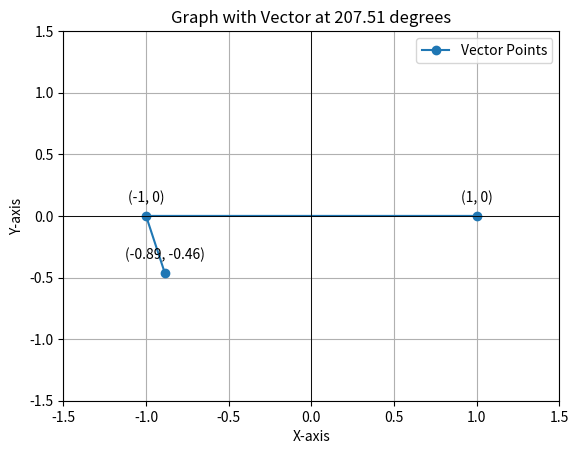

The script that saved this image:
import matplotlib.pyplot as plt
import numpy as np

# Điểm (1, 0) trên trục x
x1, y1 = 1, 0

# Điểm (-1, 0) trên trục x
x2, y2 = -1, 0

# Góc của vectơ đơn vị là 207.51 độ
angle = 207.51
angle_rad = np.radians(angle)

# Tọa độ của điểm mới từ vectơ đơn vị
x_new = np.cos(angle_rad)
y_new = np.sin(angle_rad)

# Vẽ đồ thị
plt.plot([x1, x2, x_new], [y1, y2, y_new], 'o-', label='Vector Points')
plt.axhline(0, color='black',linewidth=0.5)
plt.axvline(0, color='black',linewidth=0.5)

# Đặt tên cho trục x và trục y
plt.xlabel('X-axis')
plt.ylabel('Y-axis')

# Chú thích cho các điểm
plt.annotate('(1, 0)', (x1, y1), textcoords="offset points", xytext=(0,10), ha='center')
plt.annotate('(-1, 0)', (x2, y2), textcoords="offset points", xytext=(0,10), ha='center')
plt.annotate(f'({x_new:.2f}, {y_new:.2f})', (x_new, y_new), textcoords="offset points", xytext=(0,10), ha='center')

# Đặt giới hạn cho trục x và trục y
plt.xlim(-1.5, 1.5)
plt.ylim(-1.5, 1.5)

# Hiển thị đồ thị
plt.grid(True)
plt.axhline(0, color='black',linewidth=0.5)
plt.axvline(0, color='black',linewidth=0.5)
plt.title(f'Graph with Vector at {angle} degrees')
plt.legend()
plt.show()
